Photos from the image-classification dataset "dataset" in the GitHub repository sinchana1408/Tomato_maturity_detection_and_Harvest_RecommendationSystem. Its 5 classes are: breaker, green, pink, red, turner.

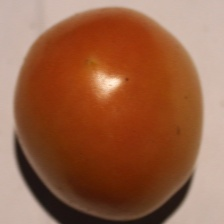
Label: pink

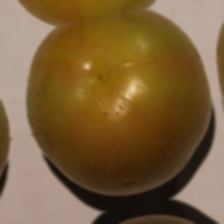
Label: turner

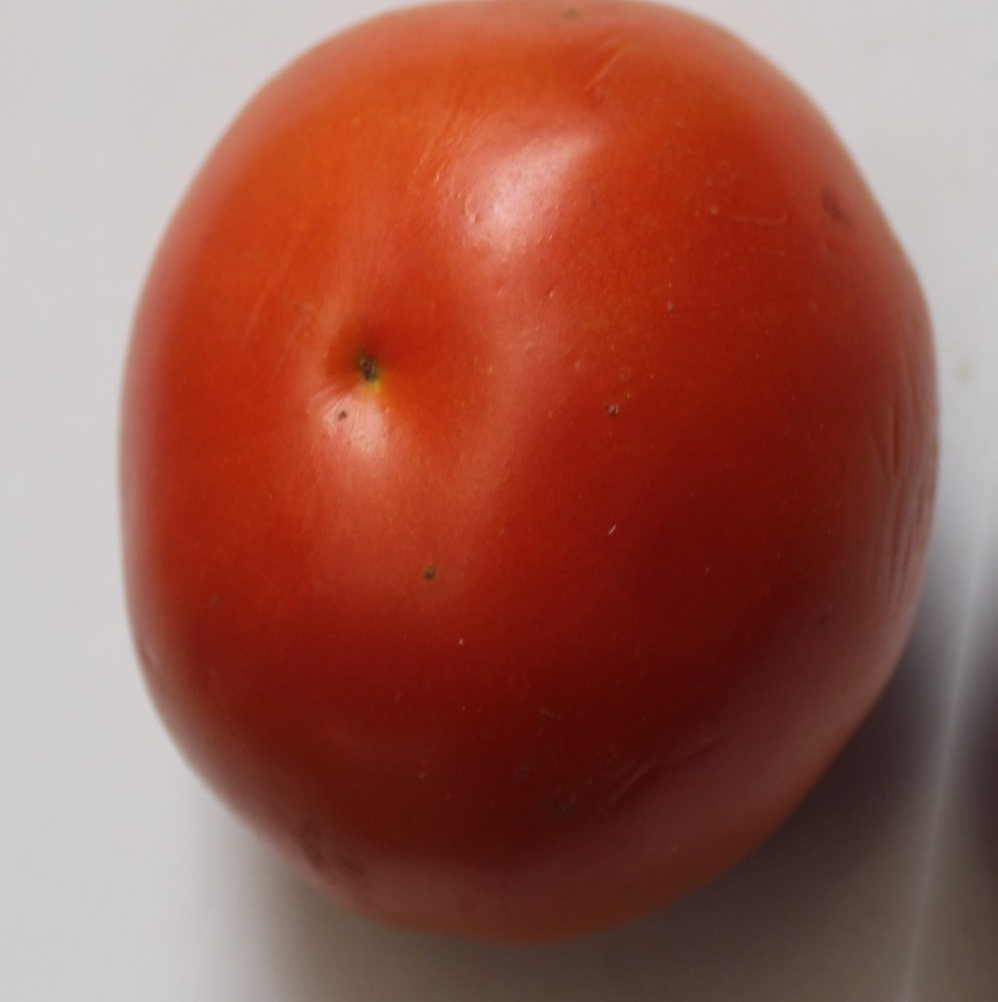
Label: red

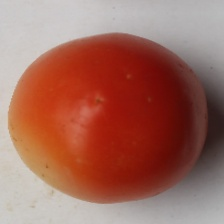
Label: pink

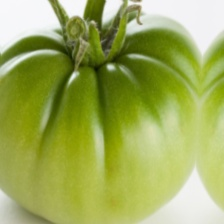
Label: green

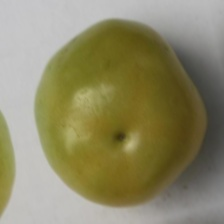
Label: breaker
